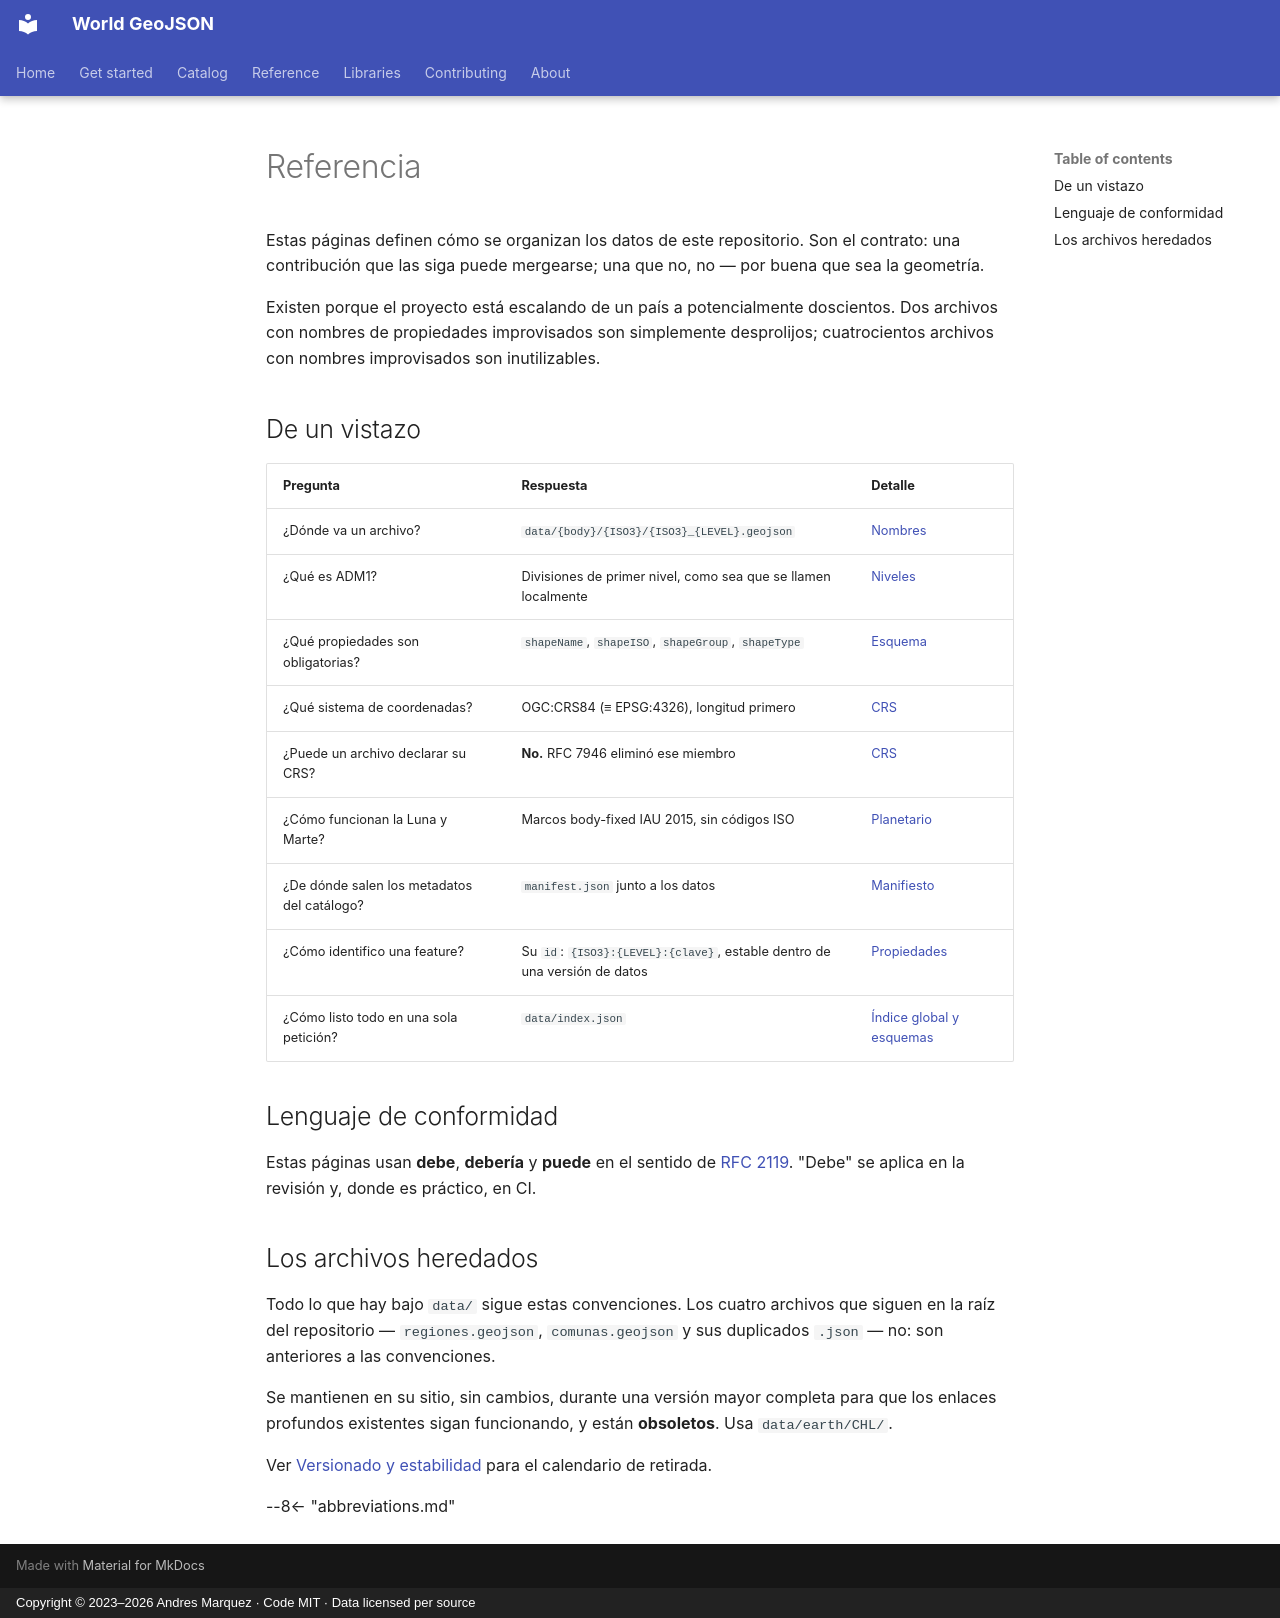

repository: andresgmg/World-GeoJSON · page: reference/index.es/index.html · generator: mkdocs · copyright: Copyright © 2023–2026 Andres Marquez · Code MIT · Data licensed per source

# Referencia

Estas páginas definen cómo se organizan los datos de este repositorio. Son el
contrato: una contribución que las siga puede mergearse; una que no, no —
por buena que sea la geometría.

Existen porque el proyecto está escalando de un país a potencialmente
doscientos. Dos archivos con nombres de propiedades improvisados son
simplemente desprolijos; cuatrocientos archivos con nombres improvisados son
inutilizables.

## De un vistazo

| Pregunta | Respuesta | Detalle |
|---|---|---|
| ¿Dónde va un archivo? | `data/{body}/{ISO3}/{ISO3}_{LEVEL}.geojson` | [Nombres](naming.md) |
| ¿Qué es ADM1? | Divisiones de primer nivel, como sea que se llamen localmente | [Niveles](admin-levels.md) |
| ¿Qué propiedades son obligatorias? | `shapeName`, `shapeISO`, `shapeGroup`, `shapeType` | [Esquema](schema.md) |
| ¿Qué sistema de coordenadas? | OGC:CRS84 (≡ EPSG:4326), longitud primero | [CRS](crs.md) |
| ¿Puede un archivo declarar su CRS? | **No.** RFC 7946 eliminó ese miembro | [CRS](crs.md#el-miembro-crs-esta-prohibido) |
| ¿Cómo funcionan la Luna y Marte? | Marcos body-fixed IAU 2015, sin códigos ISO | [Planetario](planetary.md) |
| ¿De dónde salen los metadatos del catálogo? | `manifest.json` junto a los datos | [Manifiesto](manifest.md) |
| ¿Cómo identifico una feature? | Su `id`: `{ISO3}:{LEVEL}:{clave}`, estable dentro de una versión de datos | [Propiedades](properties.md) |
| ¿Cómo listo todo en una sola petición? | `data/index.json` | [Índice global y esquemas](index-json.md) |

## Lenguaje de conformidad

Estas páginas usan **debe**, **debería** y **puede** en el sentido de
[RFC 2119](https://www.rfc-editor.org/rfc/rfc2119). "Debe" se aplica en la
revisión y, donde es práctico, en CI.

## Los archivos heredados

Todo lo que hay bajo `data/` sigue estas convenciones. Los cuatro archivos que
siguen en la raíz del repositorio — `regiones.geojson`, `comunas.geojson` y sus
duplicados `.json` — no: son anteriores a las convenciones.

Se mantienen en su sitio, sin cambios, durante una versión mayor completa para
que los enlaces profundos existentes sigan funcionando, y están **obsoletos**.
Usa `data/earth/CHL/`.

Ver [Versionado y estabilidad](../about/versioning.md) para el calendario de
retirada.

--8<-- "abbreviations.md"
